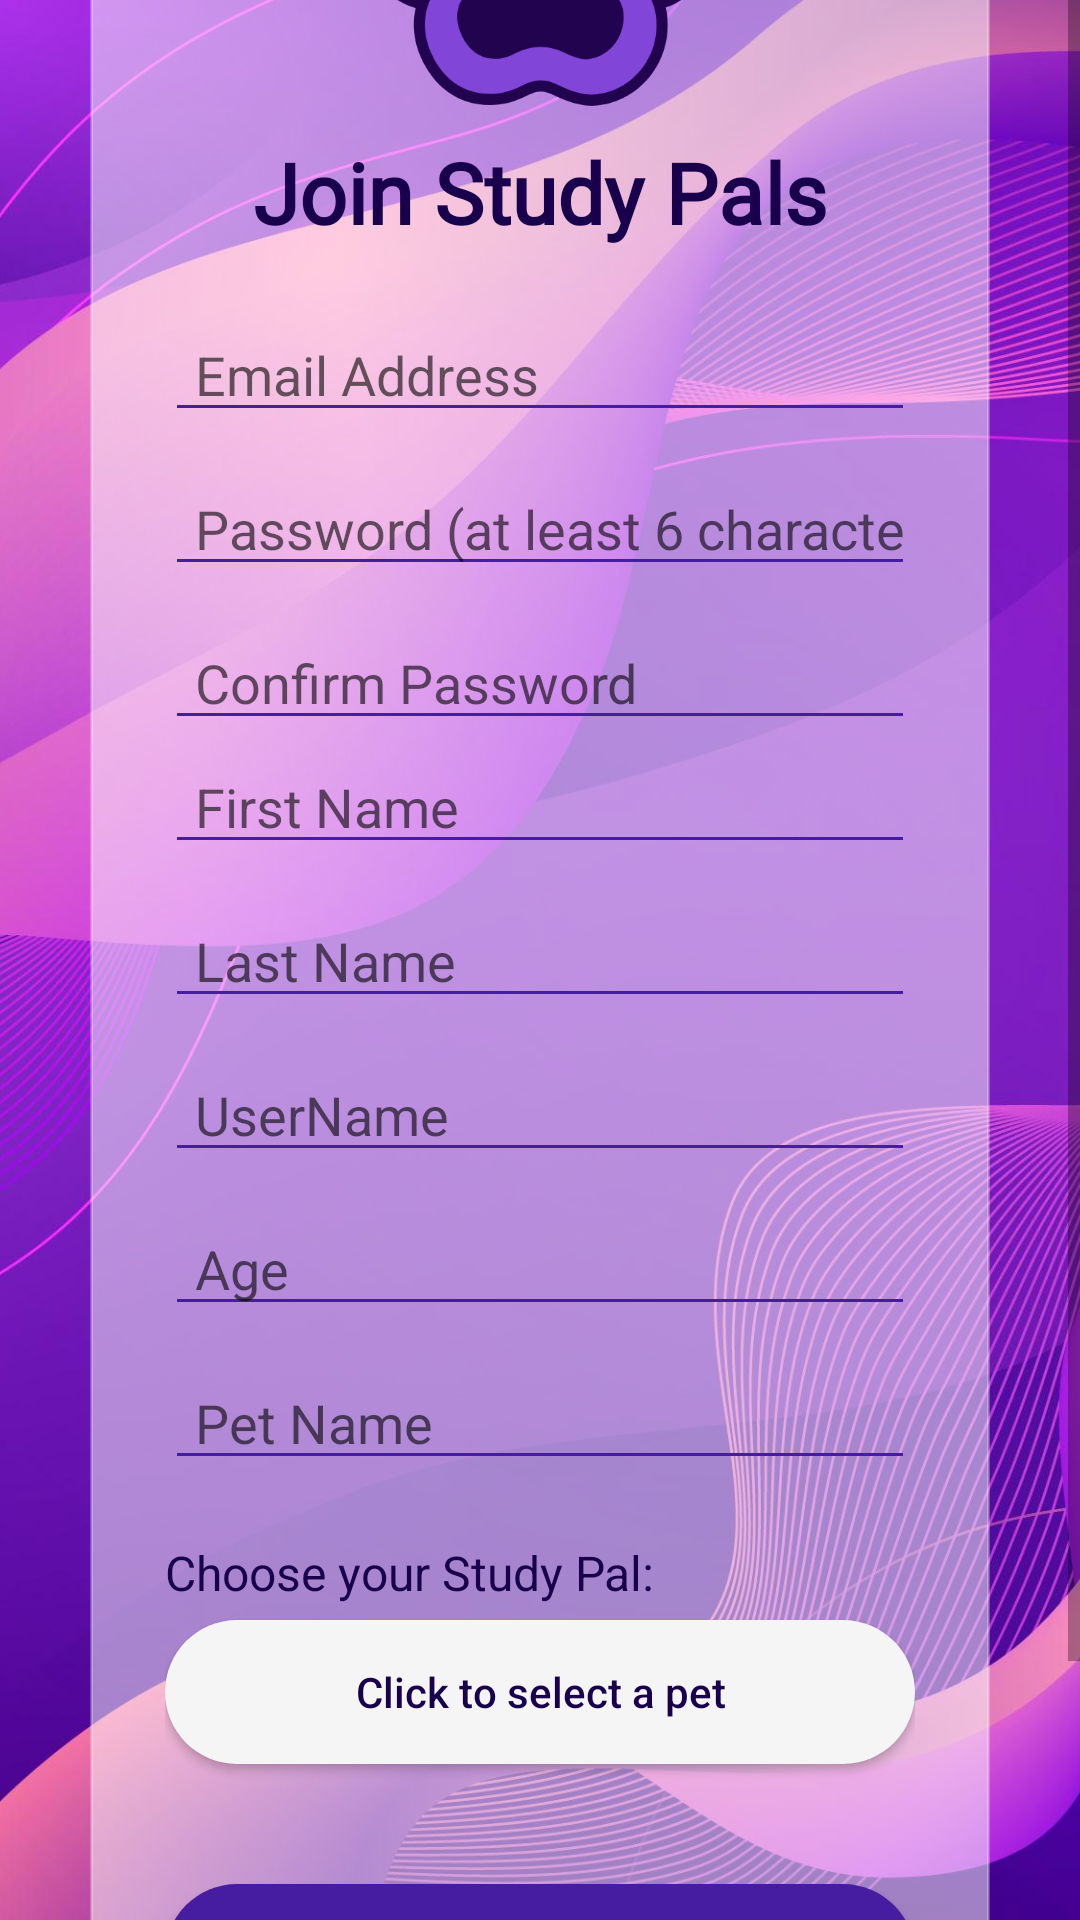

Here is an Android app screen rendered from its layout file. Give the layout XML and the strings, colors and styles it references.
<!-- AndroidManifest.xml: application theme Theme.MaterialComponents.Light.NoActionBar -->
<!-- res/layout/register.xml -->
<?xml version="1.0" encoding="utf-8"?>
<FrameLayout xmlns:android="http://schemas.android.com/apk/res/android"
    android:layout_width="match_parent"
    android:layout_height="match_parent">

    <ImageView
        android:layout_width="match_parent"
        android:layout_height="match_parent"
        android:scaleType="centerCrop"
        android:src="@drawable/login_background" />

    <ScrollView
        android:layout_width="match_parent"
        android:layout_height="match_parent"
        android:fillViewport="true">

        <LinearLayout
            android:layout_width="match_parent"
            android:layout_height="wrap_content"
            android:layout_gravity="center"
            android:layout_marginLeft="30dp"
            android:layout_marginTop="40dp"
            android:layout_marginRight="30dp"
            android:layout_marginBottom="40dp"
            android:background="@drawable/login_box"
            android:gravity="center"
            android:orientation="vertical"
            android:padding="25dp">

            <ImageView
                android:id="@+id/logo_image"
                android:layout_width="120dp"
                android:layout_height="120dp"
                android:contentDescription="StudyPals Logo"
                android:src="@drawable/studypals_logo" />

            <TextView
                android:id="@+id/txt_register"
                android:layout_width="wrap_content"
                android:layout_height="wrap_content"
                android:layout_marginBottom="20dp"
                android:fontFamily="@font/comfortaa_bold"
                android:text="Join Study Pals"
                android:textColor="#18004c"
                android:textSize="28sp"
                android:textStyle="bold" />

            <EditText
                android:id="@+id/email_input"
                android:layout_width="match_parent"
                android:layout_height="wrap_content"
                android:backgroundTint="#461da1"
                android:hint="Email Address"
                android:inputType="textEmailAddress"
                android:paddingStart="10dp"
                android:textColor="#461da1" />

            <EditText
                android:id="@+id/password_input"
                android:layout_width="match_parent"
                android:layout_height="wrap_content"
                android:layout_marginTop="10dp"
                android:backgroundTint="#461da1"
                android:hint="Password (at least 6 characters)"
                android:inputType="textPassword"
                android:paddingStart="10dp"
                android:textColor="#461da1" />

            <EditText
                android:id="@+id/confirm_password_input"
                android:layout_width="match_parent"
                android:layout_height="wrap_content"
                android:layout_marginTop="10dp"
                android:backgroundTint="#461da1"
                android:hint="Confirm Password"
                android:inputType="textPassword"
                android:paddingStart="10dp"
                android:textColor="#461da1" />

            <EditText
                android:id="@+id/first_name_input"
                android:layout_width="match_parent"
                android:layout_height="wrap_content"
                android:backgroundTint="#461da1"
                android:hint="First Name"
                android:inputType="textPersonName"
                android:paddingStart="10dp"
                android:textColor="#461da1" />

            <EditText
                android:id="@+id/last_name_input"
                android:layout_width="match_parent"
                android:layout_height="wrap_content"
                android:layout_marginTop="10dp"
                android:backgroundTint="#461da1"
                android:hint="Last Name"
                android:inputType="textPersonName"
                android:paddingStart="10dp"
                android:textColor="#461da1" />

            <EditText
                android:id="@+id/username_input"
                android:layout_width="match_parent"
                android:layout_height="wrap_content"
                android:layout_marginTop="10dp"
                android:backgroundTint="#461da1"
                android:hint="UserName"
                android:inputType="textPersonName"
                android:paddingStart="10dp"
                android:textColor="#461da1" />

            <EditText
                android:id="@+id/age_input"
                android:layout_width="match_parent"
                android:layout_height="wrap_content"
                android:layout_marginTop="10dp"
                android:backgroundTint="#461da1"
                android:hint="Age"
                android:inputType="number"
                android:paddingStart="10dp"
                android:textColor="#461da1" />

            <EditText
                android:id="@+id/pet_name_input"
                android:layout_width="match_parent"
                android:layout_height="wrap_content"
                android:layout_marginTop="10dp"
                android:backgroundTint="#461da1"
                android:hint="Pet Name"
                android:inputType="textPersonName"
                android:paddingStart="10dp"
                android:textColor="#461da1" />

            <TextView
                android:layout_width="match_parent"
                android:layout_height="wrap_content"
                android:layout_marginTop="20dp"
                android:text="Choose your Study Pal:"
                android:textColor="#18004c"
                android:textSize="16sp" />

            <TextView
                android:id="@+id/txt_selected_pet"
                android:layout_width="match_parent"
                android:layout_height="wrap_content"
                android:layout_marginTop="20dp"
                android:gravity="center"
                android:text="Your Study Pal:"
                android:textColor="#18004c"
                android:textSize="16sp"
                android:textStyle="bold"
                android:visibility="gone" />

            <androidx.appcompat.widget.AppCompatButton
            android:id="@+id/btn_open_pet_picker"
            android:layout_width="match_parent"
            android:layout_height="wrap_content"
            android:layout_marginTop="5dp"
            android:text="Click to select a pet"
            android:textAllCaps="false"
            android:textColor="@color/dark_purple"
            android:background="@drawable/rounded_button_grey" />

            <Button
                android:id="@+id/registerButton"
                android:layout_width="match_parent"
                android:layout_height="wrap_content"
                android:layout_marginTop="40dp"
                android:background="@drawable/rounded_button"
                android:text="Register"
                android:textColor="#ffff" />

            <TextView
                android:id="@+id/txt_back_to_login"
                android:layout_width="wrap_content"
                android:layout_height="wrap_content"
                android:layout_marginTop="20dp"
                android:background="?attr/selectableItemBackground"
                android:clickable="true"
                android:focusable="true"
                android:fontFamily="@font/comfortaa_bold"
                android:text="Already have an account? Login"
                android:textColor="@color/link_text_color"
                android:textSize="14sp"
                android:textStyle="bold|italic" />

        </LinearLayout>
    </ScrollView>
</FrameLayout>
<!-- resources referenced by this layout -->
<resources>
  <color name="dark_purple">#18004c</color>
  <!-- drawable login_background: jpg bitmap (drawable, 329480 bytes) -->
  <!-- drawable login_box (drawable) -->
  <?xml version="1.0" encoding="utf-8"?>
  <shape xmlns:android="http://schemas.android.com/apk/res/android">
      <solid android:color="#80FFFFFF" />
  
      <corners android:radius="30dp" />
  
      <stroke
          android:width="1dp"
          android:color="#40FFFFFF" />
  </shape>
  <!-- drawable rounded_button (drawable) -->
  <?xml version="1.0" encoding="utf-8"?>
  <shape xmlns:android="http://schemas.android.com/apk/res/android">
      <solid android:color="#461da1" />
  
      <corners android:radius="30dp" />
  </shape>
  <!-- drawable rounded_button_grey (drawable) -->
  <?xml version="1.0" encoding="utf-8"?>
  <ripple xmlns:android="http://schemas.android.com/apk/res/android"
      android:color="#80FFFFFF"> <item>
      <shape>
          <solid android:color="@color/light_grey" />
          <corners android:radius="30dp" />
      </shape>
  </item>
  </ripple>
  <!-- drawable studypals_logo: png bitmap (drawable, 27548 bytes) -->
  <color name="light_grey">#F5F5F5</color>
</resources>
